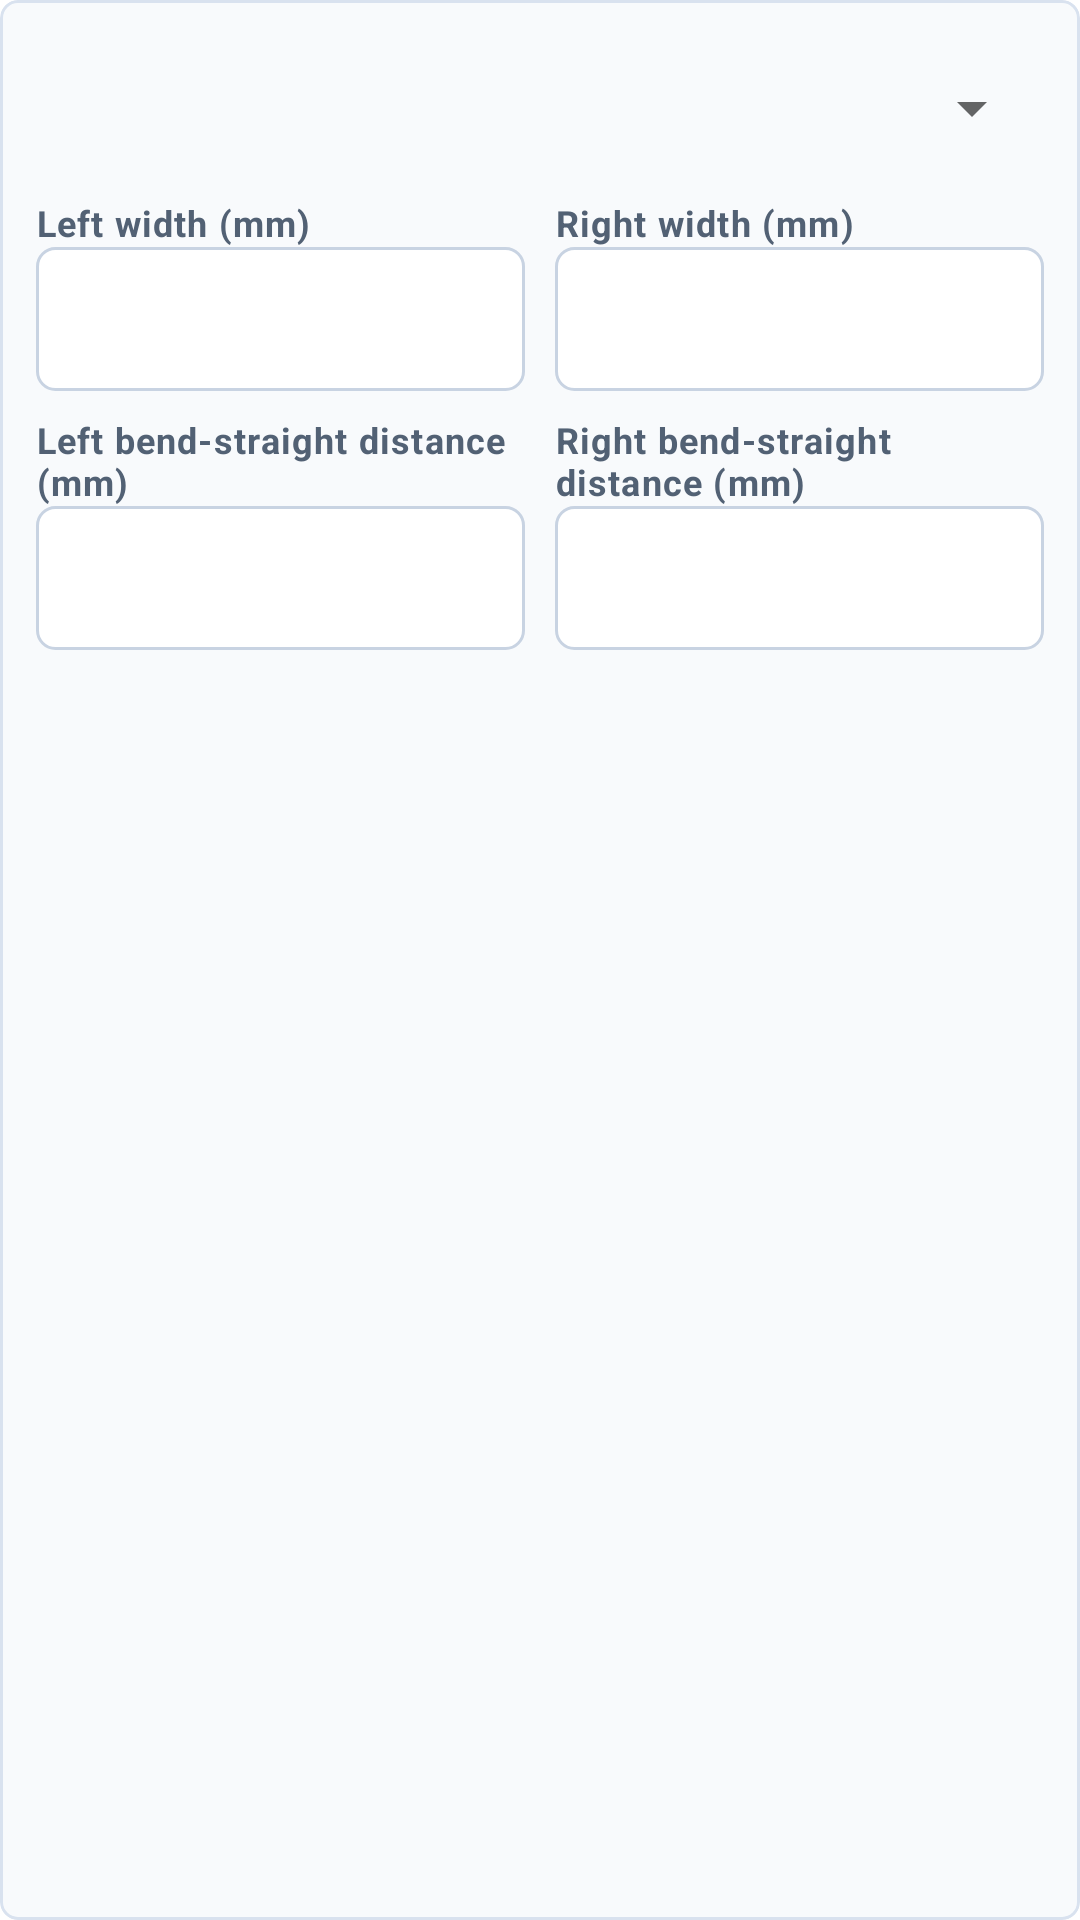

The Android layout XML behind this screen, and the referenced resources:
<!-- AndroidManifest.xml: application theme AppTheme -->
<!-- res/layout/view_chip_editor.xml -->
<?xml version="1.0" encoding="utf-8"?>
<com.google.android.material.card.MaterialCardView xmlns:android="http://schemas.android.com/apk/res/android"
    xmlns:app="http://schemas.android.com/apk/res-auto"
    android:layout_width="match_parent"
    android:layout_height="wrap_content"
    android:layout_marginBottom="10dp"
    app:cardBackgroundColor="@color/surface_subtle"
    app:cardCornerRadius="6dp"
    app:cardElevation="0dp"
    app:strokeColor="@color/border"
    app:strokeWidth="1dp">

    <LinearLayout
        android:layout_width="match_parent"
        android:layout_height="wrap_content"
        android:orientation="vertical"
        android:padding="12dp">

        <LinearLayout
            android:layout_width="match_parent"
            android:layout_height="wrap_content"
            android:gravity="center_vertical"
            android:orientation="horizontal">

            <TextView
                android:id="@+id/chipPosition"
                android:layout_width="0dp"
                android:layout_height="wrap_content"
                android:layout_weight="1"
                android:textColor="@color/text_primary"
                android:textSize="15sp"
                android:textStyle="bold" />

            <Spinner
                android:id="@+id/chipTypeSpinner"
                android:layout_width="132dp"
                android:layout_height="@dimen/touch_target"
                android:contentDescription="@string/chip_type"
                android:spinnerMode="dropdown" />
        </LinearLayout>

        <LinearLayout
            android:layout_width="match_parent"
            android:layout_height="wrap_content"
            android:layout_marginTop="6dp"
            android:baselineAligned="false"
            android:orientation="horizontal">

            <LinearLayout
                android:layout_width="0dp"
                android:layout_height="wrap_content"
                android:layout_weight="1"
                android:orientation="vertical">
                <TextView style="@style/TextAppearance.DrugChip.Label" android:layout_width="wrap_content" android:layout_height="wrap_content" android:text="@string/left_width" />
                <EditText android:id="@+id/leftWidthInput" style="@style/Widget.DrugChip.Input" android:imeOptions="actionNext" android:inputType="numberDecimal|numberSigned" />
            </LinearLayout>

            <LinearLayout
                android:layout_width="0dp"
                android:layout_height="wrap_content"
                android:layout_marginStart="10dp"
                android:layout_weight="1"
                android:orientation="vertical">
                <TextView style="@style/TextAppearance.DrugChip.Label" android:layout_width="wrap_content" android:layout_height="wrap_content" android:text="@string/right_width" />
                <EditText android:id="@+id/rightWidthInput" style="@style/Widget.DrugChip.Input" android:imeOptions="actionNext" android:inputType="numberDecimal|numberSigned" />
            </LinearLayout>
        </LinearLayout>

        <LinearLayout
            android:layout_width="match_parent"
            android:layout_height="wrap_content"
            android:layout_marginTop="8dp"
            android:baselineAligned="false"
            android:orientation="horizontal">

            <LinearLayout
                android:layout_width="0dp"
                android:layout_height="wrap_content"
                android:layout_weight="1"
                android:orientation="vertical">
                <TextView style="@style/TextAppearance.DrugChip.Label" android:layout_width="wrap_content" android:layout_height="wrap_content" android:text="@string/left_distance" />
                <EditText android:id="@+id/leftDistanceInput" style="@style/Widget.DrugChip.Input" android:imeOptions="actionNext" android:inputType="numberDecimal|numberSigned" />
            </LinearLayout>

            <LinearLayout
                android:layout_width="0dp"
                android:layout_height="wrap_content"
                android:layout_marginStart="10dp"
                android:layout_weight="1"
                android:orientation="vertical">
                <TextView style="@style/TextAppearance.DrugChip.Label" android:layout_width="wrap_content" android:layout_height="wrap_content" android:text="@string/right_distance" />
                <EditText android:id="@+id/rightDistanceInput" style="@style/Widget.DrugChip.Input" android:imeOptions="actionNext" android:inputType="numberDecimal|numberSigned" />
            </LinearLayout>
        </LinearLayout>
    </LinearLayout>
</com.google.android.material.card.MaterialCardView>
<!-- resources referenced by this layout -->
<resources>
  <color name="border">#D9E2EF</color>
  <color name="surface_subtle">#F8FAFC</color>
  <color name="text_primary">#102033</color>
  <dimen name="touch_target">48dp</dimen>
  <string name="chip_type">Chip type</string>
  <string name="left_distance">Left bend-straight distance (mm)</string>
  <string name="left_width">Left width (mm)</string>
  <string name="right_distance">Right bend-straight distance (mm)</string>
  <string name="right_width">Right width (mm)</string>
  <style name="TextAppearance.DrugChip.Label" parent="TextAppearance.MaterialComponents.Caption">
          <item name="android:textColor">@color/text_secondary</item>
          <item name="android:textSize">12sp</item>
          <item name="android:textStyle">bold</item>
      </style>
  <style name="Widget.DrugChip.Input" parent="Widget.AppCompat.EditText">
          <item name="android:layout_width">match_parent</item>
          <item name="android:layout_height">48dp</item>
          <item name="android:background">@drawable/bg_input</item>
          <item name="android:paddingStart">12dp</item>
          <item name="android:paddingEnd">12dp</item>
          <item name="android:singleLine">true</item>
          <item name="android:textColor">@color/text_primary</item>
          <item name="android:textColorHint">@color/text_muted</item>
          <item name="android:textSize">14sp</item>
      </style>
  <style name="AppTheme" parent="Theme.MaterialComponents.Light.NoActionBar">
          <item name="android:fontFamily">sans-serif</item>
          <item name="android:windowNoTitle">true</item>
          <item name="android:windowActionModeOverlay">true</item>
          <item name="android:colorAccent">@color/brand_blue</item>
          <item name="android:navigationBarColor">@color/surface</item>
          <item name="android:statusBarColor">@color/surface</item>
          <item name="android:windowLightNavigationBar">true</item>
          <item name="android:windowLightStatusBar">true</item>
          <item name="colorPrimary">@color/brand_blue</item>
          <item name="colorPrimaryVariant">@color/brand_blue_dark</item>
          <item name="colorOnPrimary">@color/white</item>
      </style>
  <color name="text_secondary">#526174</color>
  <!-- drawable bg_input (drawable) -->
  <?xml version="1.0" encoding="utf-8"?>
  <selector xmlns:android="http://schemas.android.com/apk/res/android">
      <item android:state_focused="true">
          <shape>
              <solid android:color="@color/surface" />
              <stroke android:width="2dp" android:color="@color/brand_blue" />
              <corners android:radius="6dp" />
          </shape>
      </item>
      <item>
          <shape>
              <solid android:color="@color/surface" />
              <stroke android:width="1dp" android:color="@color/border_input" />
              <corners android:radius="6dp" />
          </shape>
      </item>
  </selector>
  <color name="text_muted">#7A8797</color>
  <color name="brand_blue">#0D47A1</color>
  <color name="surface">#FFFFFF</color>
  <color name="brand_blue_dark">#0A397F</color>
  <color name="white">#FFFFFF</color>
  <color name="border_input">#C8D3E2</color>
</resources>
